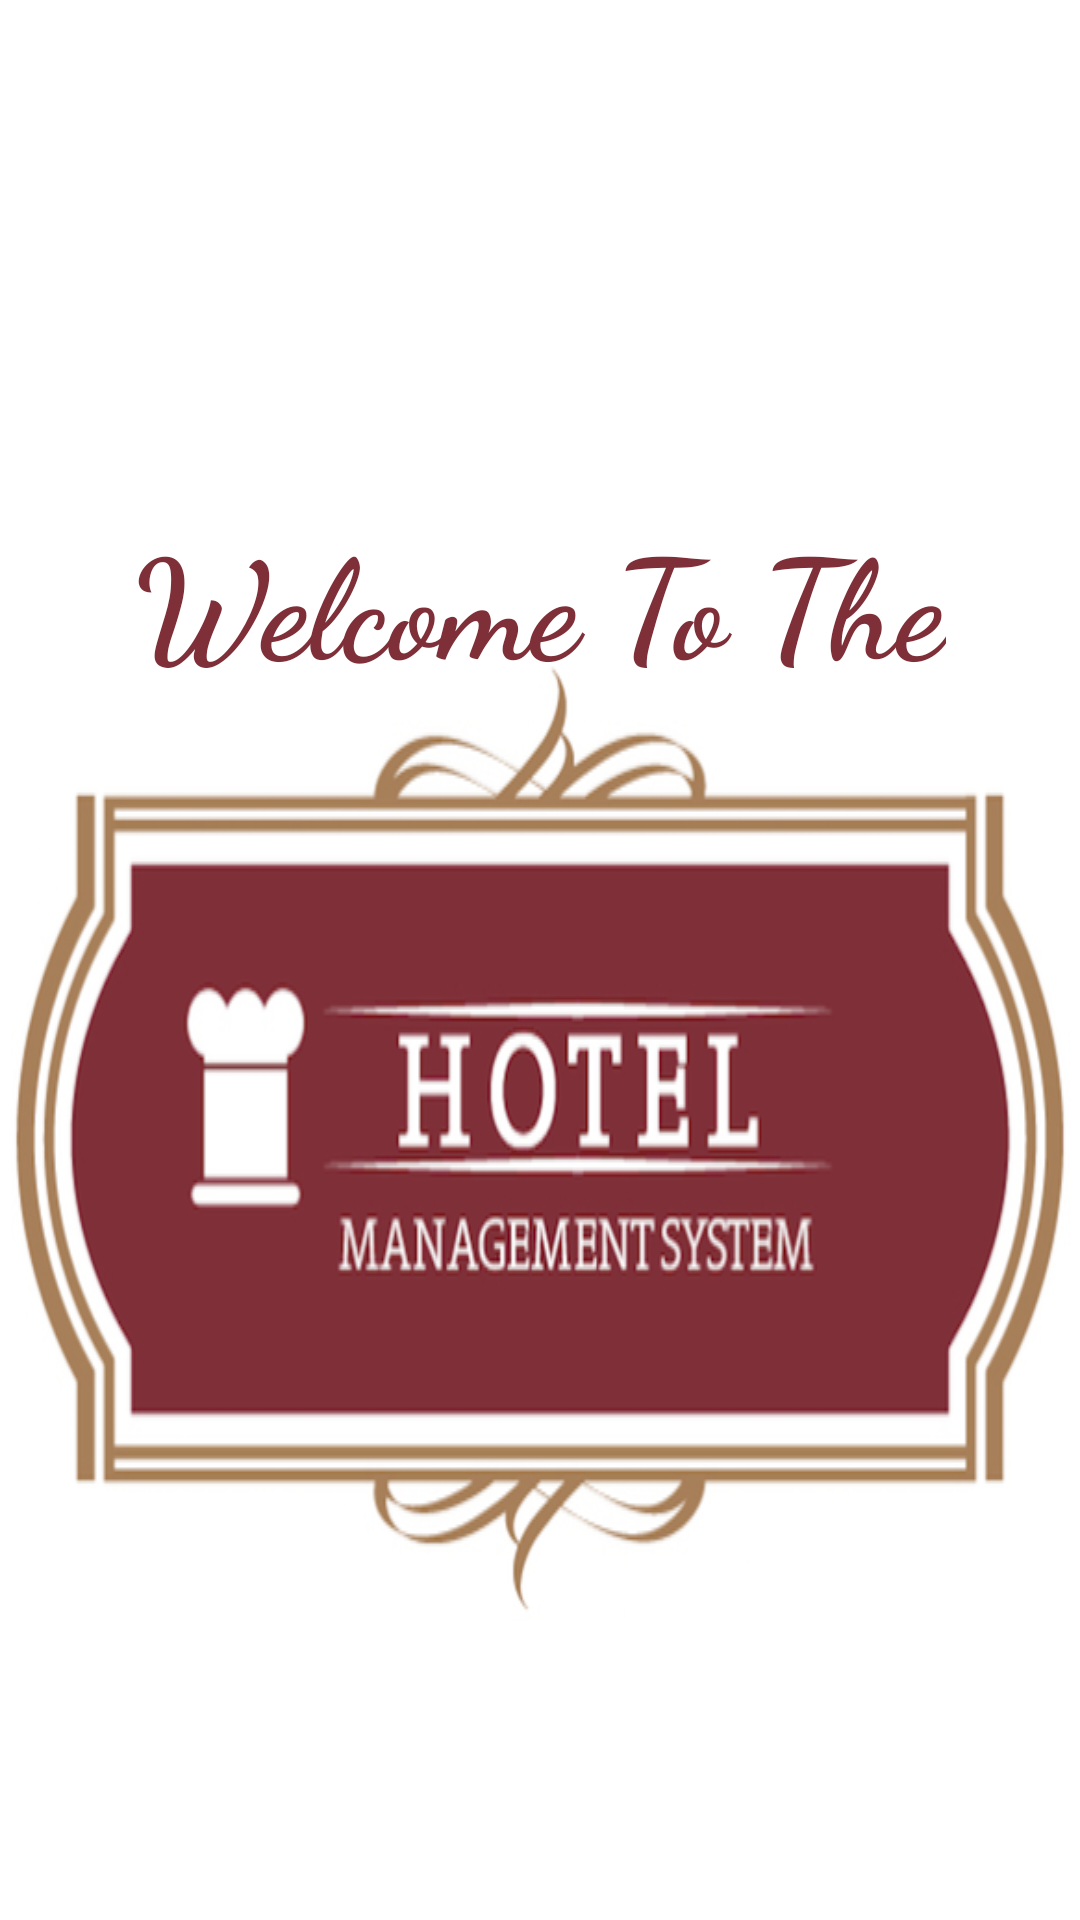

Here is an Android app screen rendered from its layout file. Give the layout XML and the strings, colors and styles it references.
<!-- AndroidManifest.xml: application theme Theme.Design.NoActionBar -->
<!-- res/layout/activity_splash.xml -->
<?xml version="1.0" encoding="utf-8"?>
<FrameLayout xmlns:android="http://schemas.android.com/apk/res/android"
    xmlns:app="http://schemas.android.com/apk/res-auto"
    xmlns:tools="http://schemas.android.com/tools"
    android:layout_width="match_parent"
    android:layout_height="match_parent"
    android:background="@color/white"
    tools:context=".Splash">


    <ImageView
        android:layout_width="match_parent"
        android:layout_height="wrap_content"
        android:src="@drawable/logo"
        android:layout_gravity="center"
        android:layout_marginTop="60dp"
        android:scaleType="fitXY"/>


    <TextView
        android:layout_width="wrap_content"
        android:layout_height="wrap_content"
        android:layout_gravity="center"
        android:layout_marginBottom="120dp"
        android:fontFamily="cursive"
        android:text="Welcome To The"
        android:textColor="#7F2F38"
        android:textSize="46sp"
        android:textStyle="bold" />

</FrameLayout>
<!-- resources referenced by this layout -->
<resources>
  <color name="white">#FFFFFFFF</color>
  <!-- drawable logo: png bitmap (drawable, 89806 bytes) -->
</resources>
